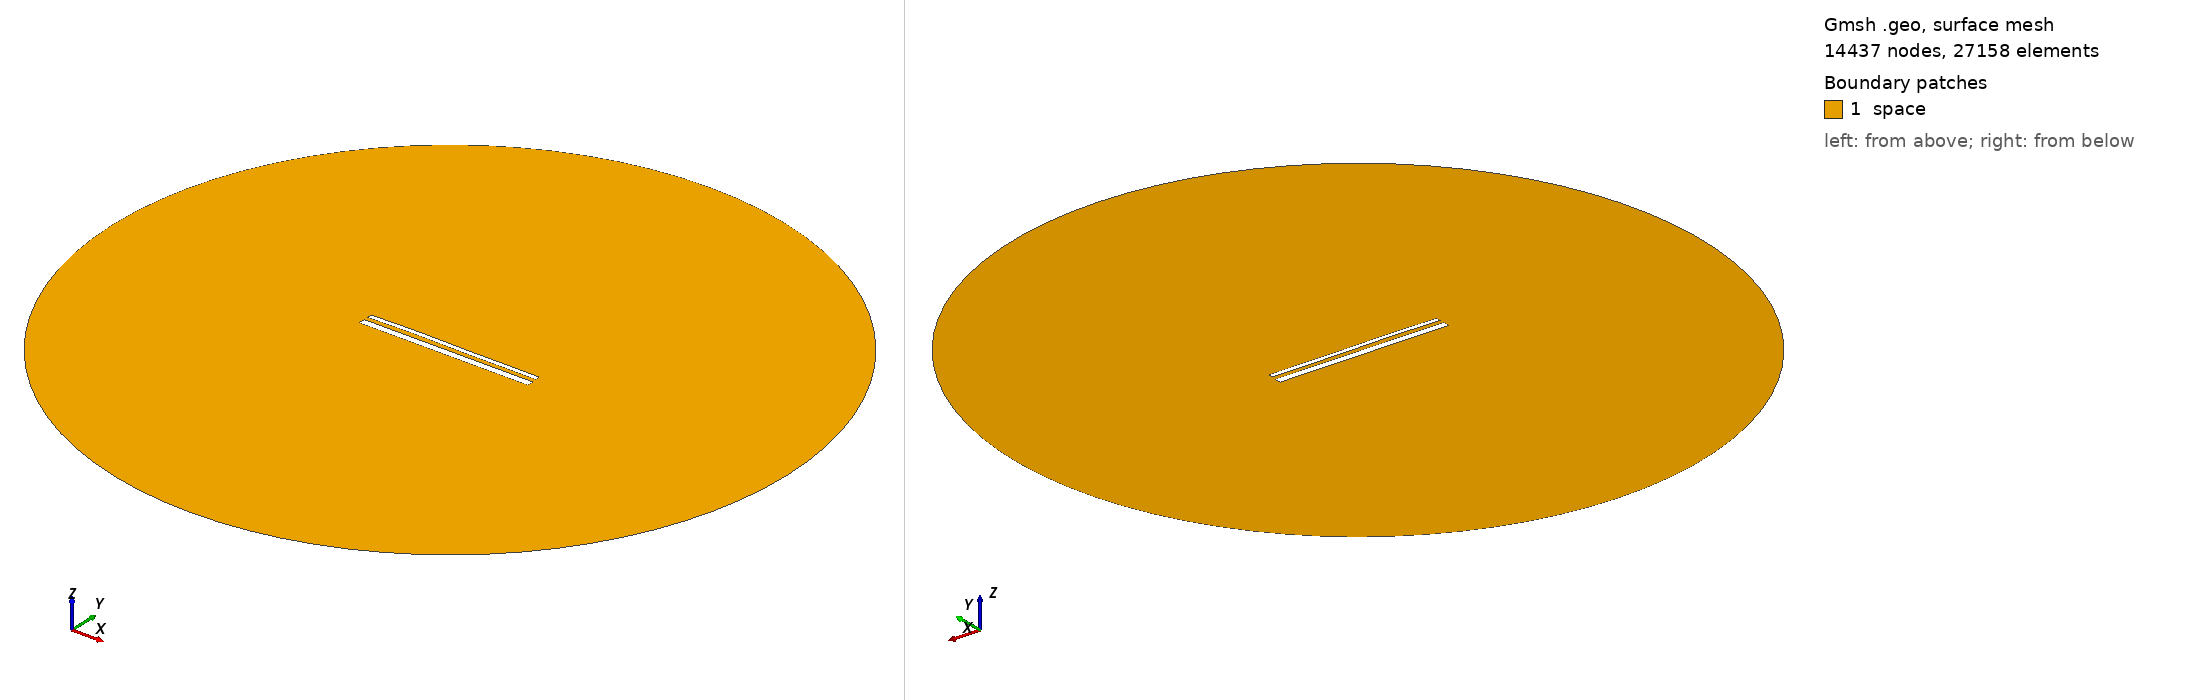

Gmsh geometry script, surface-meshed: 14437 nodes, 27158 surface elements. Boundary patches (legend numbers): 1 space. Left view from above one corner, right view from below the opposite corner. Legend entries are the model's physical surfaces. The drawing asked Gmsh for element sizes between 1% and 20% of the model's largest extent; the script's own settings can give other sizes.

=== 14874.geo (drawn) ===
//---------------------------------------
// Geometry kernel
//---------------------------------------

SetFactory("OpenCASCADE");



//---------------------------------------
// Parameters of the geometry
//---------------------------------------

// Overetch of the upper plate
overetch = 0.5;

// Distance between the plates
distance = 2.25;

// Discretization over the x axis (for the deformation)
nx = 50; 

// Length of the plate
L = 100 - overetch; 

// Number of modes
n = 4; 

// 1st mode coefficient
coeff(1) = 0.07499999999999998;
beta(1) = 0.596864 * 3.1415926535 / L;

// 2nd mode coefficient
coeff(2) = 0.15;
beta(2) = 1.49418 * 3.1415926535 / L;

// 3rd mode coefficient
coeff(3) = 0.15;
beta(3) = 2.50025 * 3.1415926535 / L;

// 4th mode coefficient
coeff(4) = 0.07499999999999998;
beta(4) = 3.49999 * 3.1415926535 / L;



//---------------------------------------
// Upper plate (deformed rectangle)
//---------------------------------------

// Coordiantes of the upper plate
xmin = -50;
xmax = 50 - overetch;

// Height of the upper plate
yheight = 4 - 2 * overetch;

// Indexes of the points
UpperID[] = {};
LowerID[] = {};
LeftID[] = {};
RightID[] = {};

// Point index
p = 1;

// Horizontal edges
For i In {1:nx}
    x = xmin + (i-1)*(xmax - xmin)/(nx-1);

    y_bottom = distance / 2 + overetch;
    For j In {1:n}
        C = (Cosh(beta(j)*L) + Cos(beta(j)*L)) / (Sinh(beta(j)*L) + Sin(beta(j)*L));
        y_bottom  = y_bottom + coeff(j) * (Cosh(beta(j)*(x+50)) - Cos(beta(j)*(x+50)) - C * (Sinh(beta(j)*(x+50)) - Sin(beta(j)*(x+50))));
    EndFor

    y_top = y_bottom + yheight;

    Point(p) = {x, y_top, 0, 1.0};
    UpperID[i] = p;
    p = p + 1;

    Point(p) = {x, y_bottom, 0, 1.0};
    LowerID[i] = p;
    p = p + 1;
EndFor

// Create point lists
UpperPts[] = {}; LowerPts[] = {};
For i In {1:nx}
  UpperPts[] += {UpperID[i]};
  LowerPts[] += {LowerID[i]};
EndFor

// Build splines
Spline(1) = {UpperPts[]};
Spline(2) = {LowerPts[]};
Line(3) = {LowerPts[nx-1], UpperPts[nx-1]};
Line(4) = {LowerPts[0], UpperPts[0]};

// Build the plane surface
Curve Loop(1) = {2, 3, -1, -4};
Plane Surface(1) = {1};



//---------------------------------------
// Lower plate (rectangle)
//---------------------------------------

// Vertices
Point(1001) = {-50, -1, 0, 1.0};
Point(1002) = { 50, -1, 0, 1.0};
Point(1003) = { 50,  -5, 0, 1.0};
Point(1004) = {-50,  -5, 0, 1.0};

// Edges
Line(5) = {1001, 1002};
Line(6) = {1002, 1003};
Line(7) = {1003, 1004};
Line(8) = {1004, 1001};

// Plane surface
Line Loop(2) = {5, 6, 7, 8};
Plane Surface(2) = {2}; 



//---------------------------------------
// Outer (fictious) boundary
//---------------------------------------

// Points
Point(1005) = {0, 0, 0};       // Center
Point(1006) = {200, 0, 0};     // Start point
Point(1007) = {0, 200, 0};     // 90 degrees
Point(1008) = {-200, 0, 0};    // 180 degrees
Point(1009) = {0, -200, 0};    // 270 degrees

// Circle arcs (each needs start, center, end)
Circle(9) = {1006, 1005, 1007};
Circle(10) = {1007, 1005, 1008};
Circle(11) = {1008, 1005, 1009};
Circle(12) = {1009, 1005, 1006};

// Plane surface for the entire domain
Curve Loop(3) = {9, 10, 11, 12};
Surface(3) = {3};

// Subtract the plates from the whole domain to obtain the actual domain where we want to solve the equations
BooleanDifference{ Surface{3}; Delete; }{ Surface{1}; Surface{2}; Delete; }




//---------------------------------------
// Transfinite Lines/Curves
//---------------------------------------

// Set the number of points on the boundaries
r = 7;

// Plates
Transfinite Curve {1, 2} = 50*r Using Progression 1;
Transfinite Curve {3, 4} = 2*r Using Progression 1;
Transfinite Line {5, 7} = 50*r Using Progression 1;
Transfinite Line {6, 8} = 2*r Using Progression 1;

// Outer boundary
Transfinite Line {9, 10, 11, 12} = 20 Using Progression 1;



//---------------------------------------
// Physical groups
//---------------------------------------                

// Physical curves (boundaries)
Physical Line("force_segment", 10) = {2};
Physical Line("upper_plate", 11) = {1, 3, 4};
Physical Line("lower_plate", 12) = {5, 6, 7, 8};
Physical Line("boundary", 20) = {9, 10, 11, 12};

// Physical Surfaces
Physical Surface("space", 30) = {3};



//---------------------------------------
// 6. Generate the Mesh
//---------------------------------------

// 2D mesh generation
Mesh 2;
